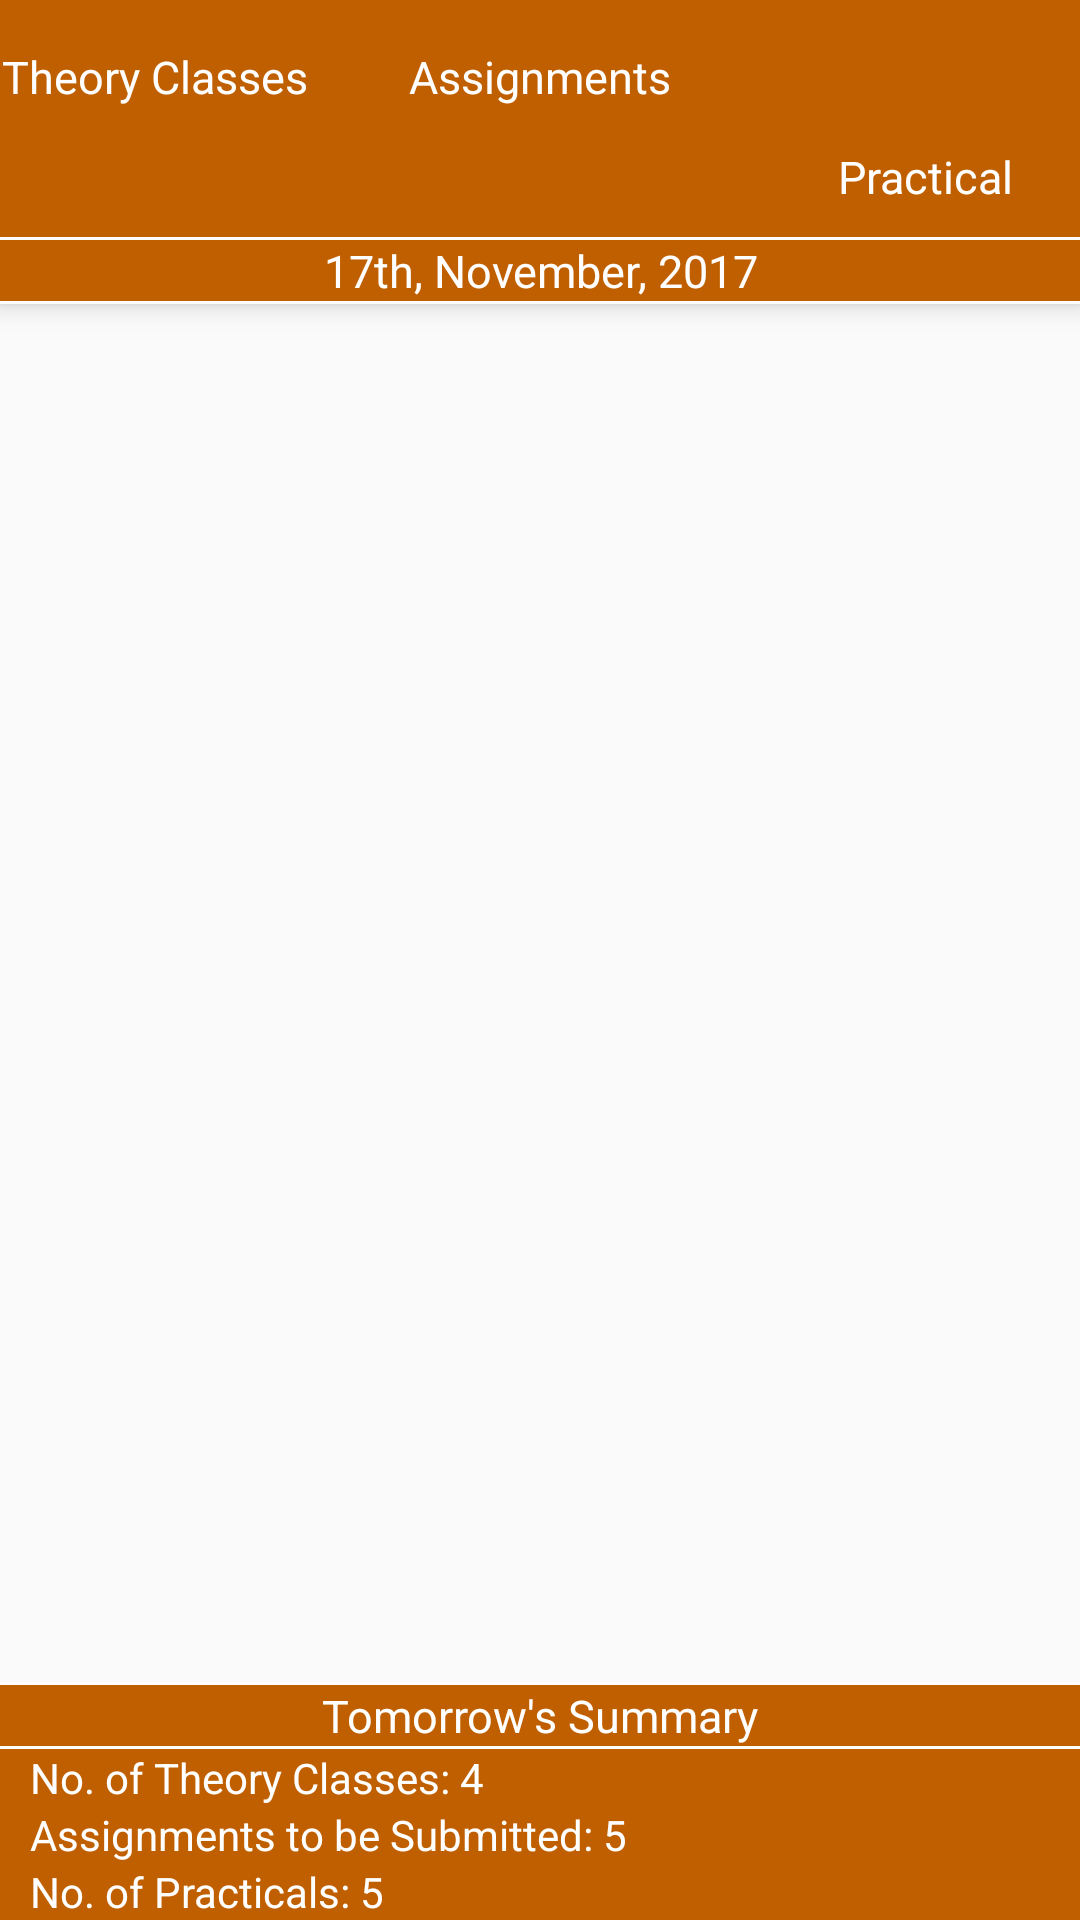

The Android layout XML behind this screen, and the referenced resources:
<!-- AndroidManifest.xml: application theme AppTheme -->
<!-- res/layout/fragment_home_view.xml -->
<FrameLayout xmlns:android="http://schemas.android.com/apk/res/android"
    xmlns:tools="http://schemas.android.com/tools"
    android:layout_width="match_parent"
    android:layout_height="match_parent"
    tools:context="com.example.classschedule.fragment_home">

    




    <LinearLayout xmlns:android="http://schemas.android.com/apk/res/android"
        android:layout_width="match_parent"
        android:layout_height="match_parent"
        android:orientation="vertical">


        <LinearLayout
            android:layout_width="match_parent"
            android:layout_height="wrap_content"
            android:background="@color/colorPrimary"
            android:orientation="vertical"
            android:elevation="5dp"
            android:outlineProvider="bounds">





            <LinearLayout
                android:id="@+id/today_summ"
                android:layout_width="match_parent"
                android:layout_height="wrap_content"
                android:orientation="horizontal"
                android:layout_marginTop="10dp"
                android:layout_marginBottom="10dp"
                android:animateLayoutChanges="true">


                <LinearLayout
                    android:layout_width="0dp"
                    android:layout_height="wrap_content"
                    android:orientation="vertical"
                    android:layout_weight="1"
                    android:animateLayoutChanges="true">

                    <RelativeLayout
                        android:layout_width="match_parent"
                        android:layout_height="wrap_content"
                        android:animateLayoutChanges="true">


                        <ImageView
                            android:id="@+id/sch_th"
                            android:layout_width="wrap_content"
                            android:layout_height="wrap_content"
                            android:src="@drawable/circle"
                            android:layout_centerHorizontal="true"/>

                        <TextSwitcher
                            android:layout_width="wrap_content"
                            android:layout_height="wrap_content"
                            android:layout_centerHorizontal="true"
                            android:layout_centerVertical="true"
                            android:id="@+id/home_number_classes" />



                        
                            
                            
                            


                    </RelativeLayout>

                    <TextView
                        android:id="@+id/textView2"
                        android:layout_width="match_parent"
                        android:layout_height="wrap_content"
                        android:text="Theory Classes"
                        android:textAlignment="center"
                        android:textSize="15sp"
                        android:textColor="#ffffff"
                        android:layout_marginTop="5dp"/>

                </LinearLayout>


                <LinearLayout
                    android:layout_width="0dp"
                    android:layout_height="wrap_content"
                    android:layout_weight="1"
                    android:orientation="vertical"
                    android:layout_marginLeft="25dp"
                    android:animateLayoutChanges="true">

                    <RelativeLayout
                        android:layout_width="match_parent"
                        android:layout_height="wrap_content"
                        android:layout_weight="1"
                        android:animateLayoutChanges="true">


                        <ImageView
                            android:id="@+id/circle1"
                            android:layout_width="wrap_content"
                            android:layout_height="wrap_content"
                            android:src="@drawable/circle"
                            android:layout_centerHorizontal="true"/>

                        <TextSwitcher
                            android:layout_width="wrap_content"
                            android:layout_height="wrap_content"
                            android:layout_centerHorizontal="true"
                            android:layout_centerVertical="true"
                            android:id="@+id/home_number_assg" />



                    </RelativeLayout>

                    <TextView
                        android:layout_width="match_parent"
                        android:layout_height="wrap_content"
                        android:text="Assignments"
                        android:textAlignment="center"
                        android:textSize="15sp"
                        android:textColor="#ffffff"
                        android:layout_centerHorizontal="true"
                        android:layout_marginTop="5dp"/>



                </LinearLayout>



                <LinearLayout
                    android:layout_width="0dp"
                    android:layout_height="wrap_content"
                    android:layout_weight="1"
                    android:orientation="vertical"
                    android:layout_marginLeft="25dp">

                    <RelativeLayout
                        android:layout_width="match_parent"
                        android:layout_height="wrap_content"
                        android:layout_weight="1">


                        <ImageView
                            android:id="@+id/circle3"
                            android:layout_width="wrap_content"
                            android:layout_height="wrap_content"
                            android:src="@drawable/circle"
                            android:layout_centerHorizontal="true"/>

                        <TextView
                            android:layout_width="wrap_content"
                            android:layout_height="wrap_content"
                            android:text="3"
                            android:textSize="25sp"
                            android:textColor="@color/colorPrimary"
                            android:layout_centerHorizontal="true"
                            android:layout_centerVertical="true"
                            android:id="@+id/home_number_practical"/>



                    </RelativeLayout>

                    <TextView
                        android:layout_width="match_parent"
                        android:layout_height="wrap_content"
                        android:text="Practical"
                        android:textAlignment="center"
                        android:textSize="15sp"
                        android:textColor="#ffffff"
                        android:layout_centerHorizontal="true"
                        android:layout_marginTop="5dp"/>



                </LinearLayout>




            </LinearLayout>





            <View
                android:layout_width="match_parent"
                android:layout_height="1dp"
                android:background="#ffffff"/>

            <TextView
                android:id="@+id/home_date"
                android:layout_width="match_parent"
                android:layout_height="wrap_content"
                android:text="17th, November, 2017"
                android:background="@color/colorPrimaryDark"
                android:textColor="#ffffff"
                android:textSize="15sp"
                android:textAlignment="center" />

            <View
                android:layout_width="match_parent"
                android:layout_height="1dp"
                android:background="#ffffff"/>






        </LinearLayout>


        <FrameLayout
            android:layout_width="match_parent"
            android:layout_height="0dp"
            android:layout_weight="2"
            android:id="@+id/home_sch"
            android:layout_margin="0dp"
            android:elevation="-5dp"
            android:outlineProvider="bounds"/>







            <LinearLayout
                android:layout_width="match_parent"
                android:layout_height="wrap_content"
                android:orientation="vertical"
                 >

                <View
                    android:layout_width="match_parent"
                    android:layout_height="1dp"
                    android:background="#ffffff"/>

                <TextView
                    android:layout_width="match_parent"
                    android:layout_height="wrap_content"
                    android:text="Tomorrow's Summary"
                    android:background="@color/colorPrimary"
                    android:textColor="#ffffff"
                    android:textSize="15sp"
                    android:textAlignment="center" />

                <View
                    android:layout_width="match_parent"
                    android:layout_height="1dp"
                    android:background="#ffffff"/>

                <LinearLayout
                    android:layout_width="match_parent"
                    android:layout_height="wrap_content"
                    android:orientation="vertical"
                    android:background="@color/colorPrimary">

                    <TextView
                        android:id="@+id/tomorrow_theory_class"
                        android:layout_width="match_parent"
                        android:layout_height="wrap_content"
                        android:layout_marginLeft="10dp"
                        android:text="No. of Theory Classes: 4"
                        android:textColor="#ffffff" />


                    <TextView
                        android:id="@+id/tomorrow_assignments"
                        android:layout_width="match_parent"
                        android:layout_height="wrap_content"
                        android:layout_marginLeft="10dp"
                        android:text="Assignments to be Submitted: 5"
                        android:textColor="#ffffff" />

                    <TextView
                        android:id="@+id/tomorrow_practicals"
                        android:layout_width="match_parent"
                        android:layout_height="wrap_content"
                        android:layout_marginLeft="10dp"
                        android:text="No. of Practicals: 5"
                        android:textColor="#ffffff" />







                </LinearLayout>







            </LinearLayout>











    </LinearLayout>



</FrameLayout>
<!-- resources referenced by this layout -->
<resources>
  <color name="colorPrimary">#c05f00</color>
  <color name="colorPrimaryDark">#c05f00</color>
  <!-- drawable circle (drawable) -->
  <?xml version="1.0" encoding="utf-8"?>
  <shape xmlns:android="http://schemas.android.com/apk/res/android"
      android:shape="oval">
      <corners android:radius="50dp"/>
      <stroke android:color="#cccccc"
               android:width="5dip"/>
      <solid android:color="@android:color/transparent"/>
  </shape>
  <style name="AppTheme" parent="Theme.AppCompat.Light.DarkActionBar">
          
          <item name="colorPrimary">@color/colorPrimary</item>
          <item name="colorPrimaryDark">@color/colorPrimaryDark</item>
          <item name="colorAccent">@color/colorAccent</item>
          <item name="android:windowTranslucentStatus">true</item>
      </style>
  <color name="colorAccent">#c05f00</color>
</resources>
